Run: headless pygame with SDL's dummy video driver; simulated clock (each Clock.tick advances the game by its frame time, no real sleeping); random seed 0; keys injected as events and as key.get_pressed() state; mouse plan: one left click at the window centre at the start of phase 2, then a move to the lower-right quarter at the start of phase 3.
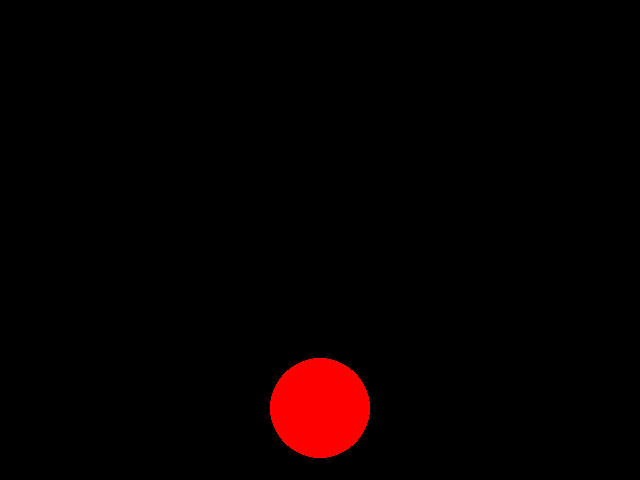
Frame 1 of 4 · flips 1–60 · no input
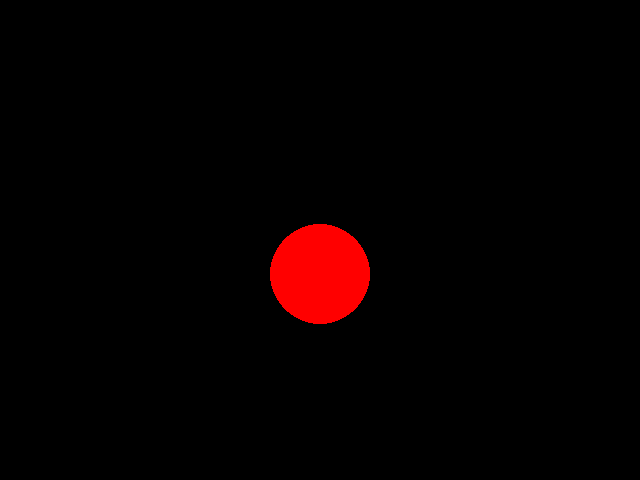
Frame 2 of 4 · flips 61–180 · clicked the window centre · tapped SPACE, RETURN · held RIGHT (→), D
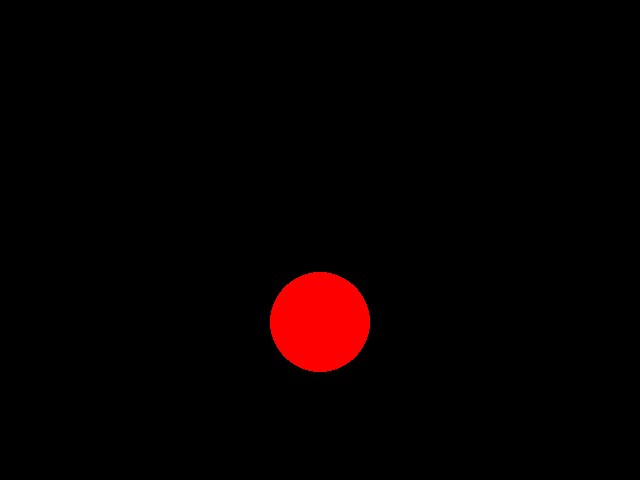
Frame 3 of 4 · flips 181–300 · moved the mouse to the lower-right quarter · held DOWN (↓), S
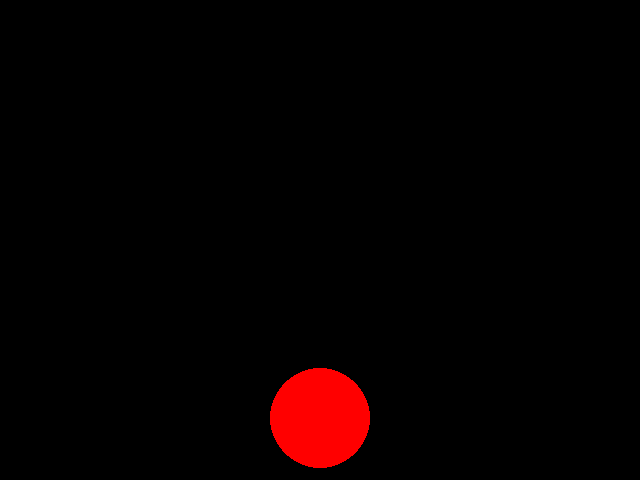
Frame 4 of 4 · flips 301–420 · held LEFT (←), A, UP (↑), W

The pygame program that drew these frames:

import os
import pygame

pygame.init()
os.environ['SDL_VIDEO_WINDOW_POS'] = "0,0"

width, height = 640, 480

screen = pygame.display.set_mode((width, height))


class Ball:
    def __init__(self, x, y, dy=1):
        self.x = x
        self.y = y
        self.dy = dy

    def draw(self):
        pygame.draw.circle(screen, (255, 0, 0), (int(self.x), int(self.y)), 50)

    def step(self):
        self.y += self.dy
        self.dy += 1
        self.dy *= 0.99
        if self.y > height:
            self.dy = -self.dy


ball = Ball(width / 2, height / 2)

running = True
while running:
    for event in pygame.event.get():
        if event.type == pygame.MOUSEBUTTONDOWN:
            ball.y = 0
        if event.type == pygame.QUIT:
            running = False

    screen.fill((0, 0, 0))
    ball.draw()
    ball.step()
    pygame.display.update()

pygame.quit()
